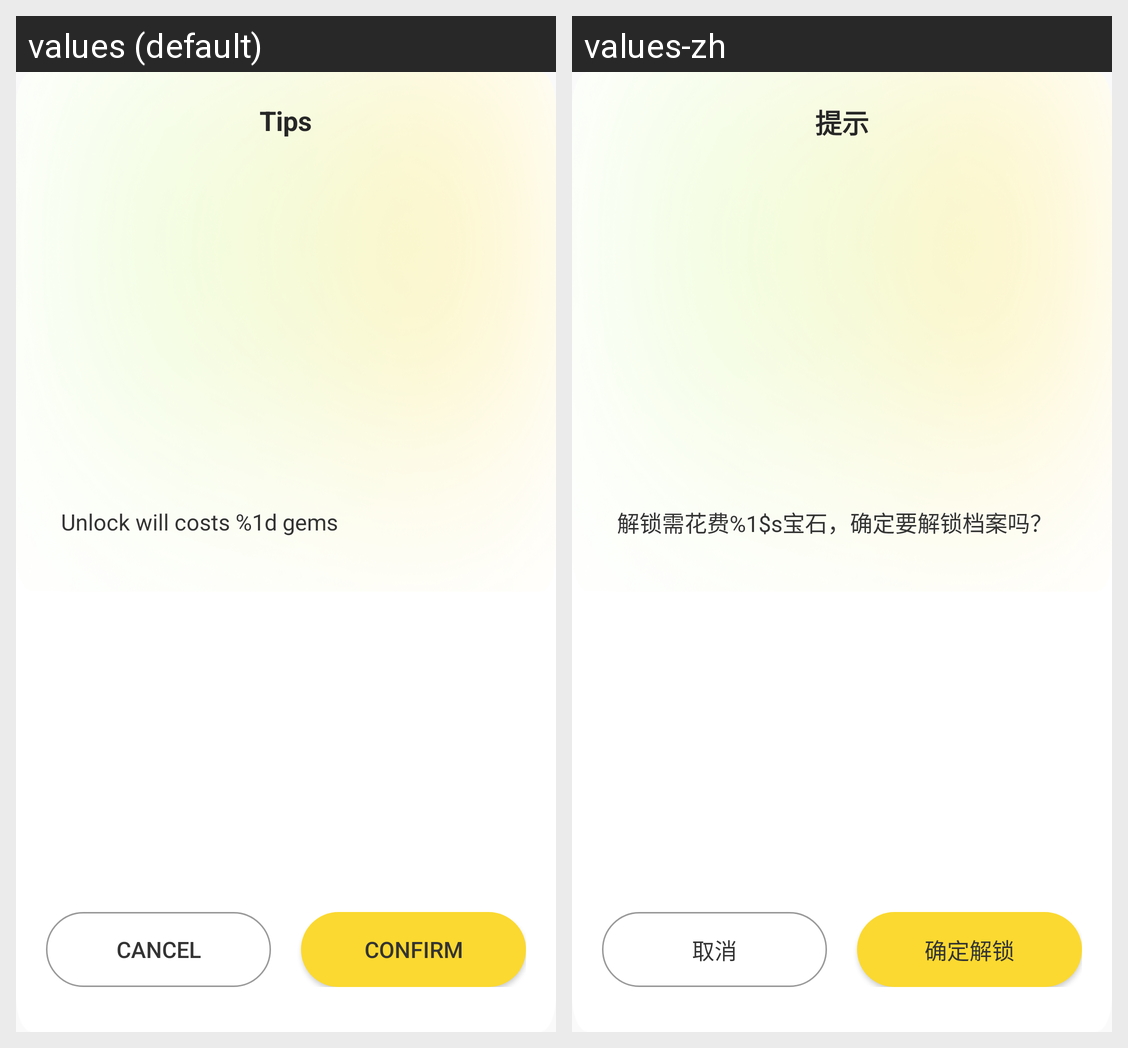

For this localized Android screen grid, give each drawn string resource with its value in every locale shown.
Android screen res/layout/dialog_unlock.xml rendered under 2 locales, left to right: values (default), values-zh. Device: Nexus 5 (rendered at 1080×1920; each locale shown at half size, 540×960, under a caption strip naming it); theme Theme.YAY.
Strings drawn on this screen, with the default value and each locale's value (text and hints the layout hard-codes, and strings that could not be matched under every locale, appear in the picture but are not listed):

club_notice
  values: Tips
  values-zh: 提示

club_unlock_content
  values: Unlock will costs %1d gems
  values-zh: 解锁需花费%1$s宝石，确定要解锁档案吗？

club_unlock_cancel
  values: Cancel
  values-zh: 取消

club_unlock_sure
  values: Confirm
  values-zh: 确定解锁
